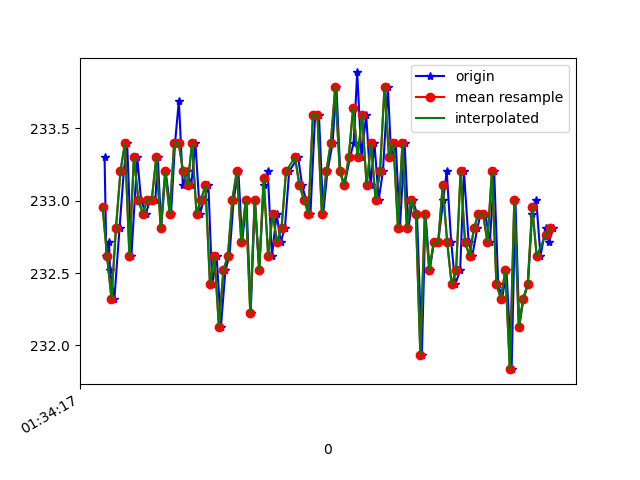

The file beside this chart, header and first rows:
1618191257129, 886920121648148, 233.30078, -254.78516, -10.15625
1618191257137, 886920141090219, 232.6, -254.8, -9.863
1618191257149, 886920160227077, 232.7, -254.9, -9.961
1618191257153, 886920179394455, 232.5, -255.2, -9.277
1618191257173, 886920198439749, 232.3, -255.3, -9.961
1618191257196, 886920217546085, 232.8, -255.8, -8.496
1618191257215, 886920236591379, 233.2, -255.3, -10.25
1618191257230, 886920255972407, 233.4, -255.6, -10.64
1618191257249, 886920274743009, 232.6, -256, -10.64
1618191257275, 886920294032473, 233.3, -256.5, -10.16
1618191257292, 886920313199852, 233, -256.4, -9.961
1618191257313, 886920332031496, 232.9, -256, -10.94
1618191257333, 886920351259917, 233, -256.5, -11.23
1618191257356, 886920370305211, 233, -256.4, -10.84
1618191257367, 886920389533632, 233.3, -256.9, -9.863
1618191257382, 886920408578926, 232.8, -256.6, -10.55
1618191257402, 886920427563177, 233.2, -256, -11.23
1618191257426, 886920446669513, 232.9, -255.7, -10.25
1618191257444, 886920465714807, 233.4, -256, -10.45
1618191257461, 886920484912707, 233.7, -256.2, -10.64
1618191257479, 886920503866437, 233.1, -255.2, -9.57
1618191257499, 886920522911730, 233.2, -255.2, -9.57
1618191257516, 886920541987545, 233.1, -254.9, -10.55
1618191257535, 886920560941275, 233.4, -255.6, -9.863
1618191257555, 886920580017090, 232.9, -255.3, -9.766
1618191257574, 886920599031862, 233, -256, -9.863
1618191257593, 886920618077156, 233.1, -255.2, -9.57
1618191257610, 886920637091928, 232.4, -255.7, -9.766
1618191257630, 886920656167743, 232.6, -256.1, -8.887
1618191257649, 886920675182515, 232.1, -255.8, -10.16
1618191257669, 886920694227809, 232.5, -255.8, -9.57
1618191257687, 886920713212060, 232.6, -255.3, -9.18
1618191257706, 886920732196311, 233, -255.4, -9.277
1618191257727, 886920751241605, 233.2, -255.8, -8.789
1618191257744, 886920770317420, 232.7, -254.9, -9.473
1618191257763, 886920789362713, 233, -255.2, -9.277
1618191257782, 886920808377486, 232.2, -255, -9.082
1618191257801, 886920827392258, 233, -256, -9.57
1618191257820, 886920846407030, 232.5, -255.3, -10.25
1618191257841, 886920865391281, 233.1, -255, -9.082
1618191257858, 886920884406053, 233.2, -255.7, -9.18
1618191257877, 886920903603954, 232.6, -255.6, -9.277
1618191257898, 886920922649247, 232.9, -256.2, -9.57
1618191257916, 886920941664020, 232.7, -255.5, -9.766
1618191257935, 886920960617749, 232.8, -256.4, -9.18
1618191257954, 886920979693564, 233.2, -255.6, -8.789
1618191257994, 886921017845194, 233.3, -256.2, -9.863
1618191258012, 886921036890488, 233.1, -255.1, -9.766
1618191258029, 886921055905260, 233, -255.6, -8.789
1618191258049, 886921074920032, 232.9, -256.1, -9.766
1618191258070, 886921093965326, 233.6, -256.6, -9.766
1618191258087, 886921112980098, 233.6, -256.1, -9.766
1618191258106, 886921132116956, 232.9, -256.5, -9.57
1618191258125, 886921151162249, 233.2, -256.8, -9.473
1618191258148, 886921170146500, 233.4, -256.4, -10.25
1618191258165, 886921189222315, 233.8, -255.5, -9.18
1618191258182, 886921208389694, 233.2, -255.5, -9.473
1618191258201, 886921227343424, 233.1, -256.4, -8.887
1618191258226, 886921246388717, 233.3, -255.8, -9.082
1618191258242, 886921265525575, 233.4, -255.3, -9.18
1618191258258, 886921284509826, 233.9, -255.5, -9.18
... 46 more rows
